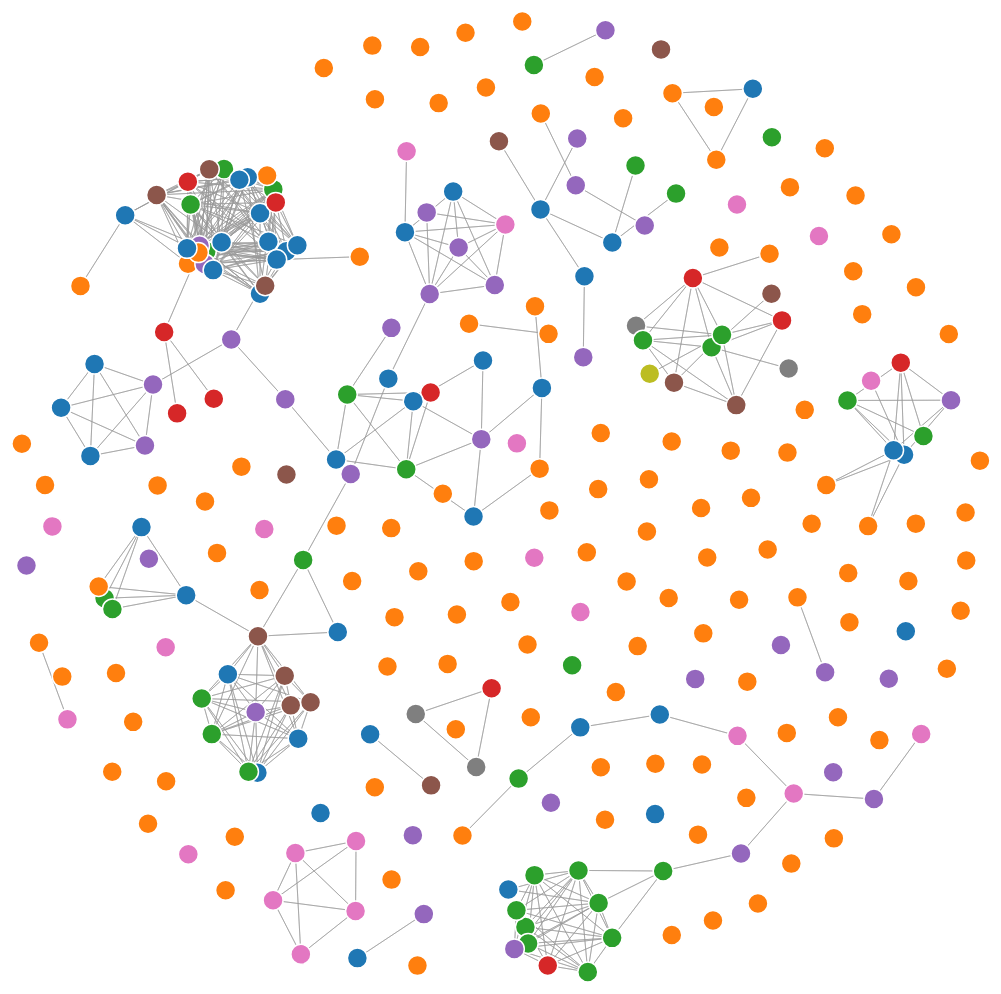
D3 v3 page, settled after 480 driven frames (8 s of simulated time); the page loaded 1 data file(s).



var width = 1900,
    height = 1000;

var color = d3.scale.category10();

var force = d3.layout.force()
    .charge(-100)
    .linkDistance(80)
    .size([width, height]);

var svg = d3.select("body").append("svg")
    .attr("width", width)
    .attr("height", height);

d3.json("qlets_SFE_links.json", function(error, graph) {
  force
      .nodes(graph.nodes)
      .links(graph.links)
      .start();

  var link = svg.selectAll(".link")
      .data(graph.links)
    .enter().append("line")
      .attr("class", "link")
      .style("stroke-width", function(d) { return Math.sqrt(d.value); });

  var node = svg.selectAll(".node")
      .data(graph.nodes)
    .enter().append("circle")
      .attr("class", "node")
      .attr("r", 10)
      .style("fill", function(d) { return color(d.group); })
      .call(force.drag);

  node.append("title")
      .text(function(d) { return d.name; });

  force.on("tick", function() {
    link.attr("x1", function(d) { return d.source.x; })
        .attr("y1", function(d) { return d.source.y; })
        .attr("x2", function(d) { return d.target.x; })
        .attr("y2", function(d) { return d.target.y; });

    node.attr("cx", function(d) { return d.x; })
        .attr("cy", function(d) { return d.y; });
  });
});



### data: qlets_SFE_links.json
{
 "nodes": [
  {
   "name": "CIRml",
   "group": 3
  },
  {
   "name": "SFE5dim",
   "group": 0
  },
  {
   "name": "SFEBMuller",
   "group": 4
  },
  {
   "name": "SFEBMuller",
   "group": 0
  },
  {
   "name": "SFEBSCopt1",
   "group": 3
  },
  {
   "name": "SFEBSCopt1",
   "group": 0
  },
  {
   "name": "SFEBSCopt2",
   "group": 4
  },
  {
   "name": "SFEBSCopt2",
   "group": 0
  },
  "... 267 more items"
 ],
 "links": [
  {
   "source": 0,
   "target": 12,
   "value": 1
  },
  {
   "source": 0,
   "target": 106,
   "value": 1
  },
  {
   "source": 0,
   "target": 214,
   "value": 1
  },
  {
   "source": 0,
   "target": 241,
   "value": 1
  },
  {
   "source": 0,
   "target": 99,
   "value": 1
  },
  {
   "source": 0,
   "target": 98,
   "value": 1
  },
  {
   "source": 0,
   "target": 218,
   "value": 1
  },
  {
   "source": 0,
   "target": 97,
   "value": 1
  },
  "... 792 more items"
 ]
}